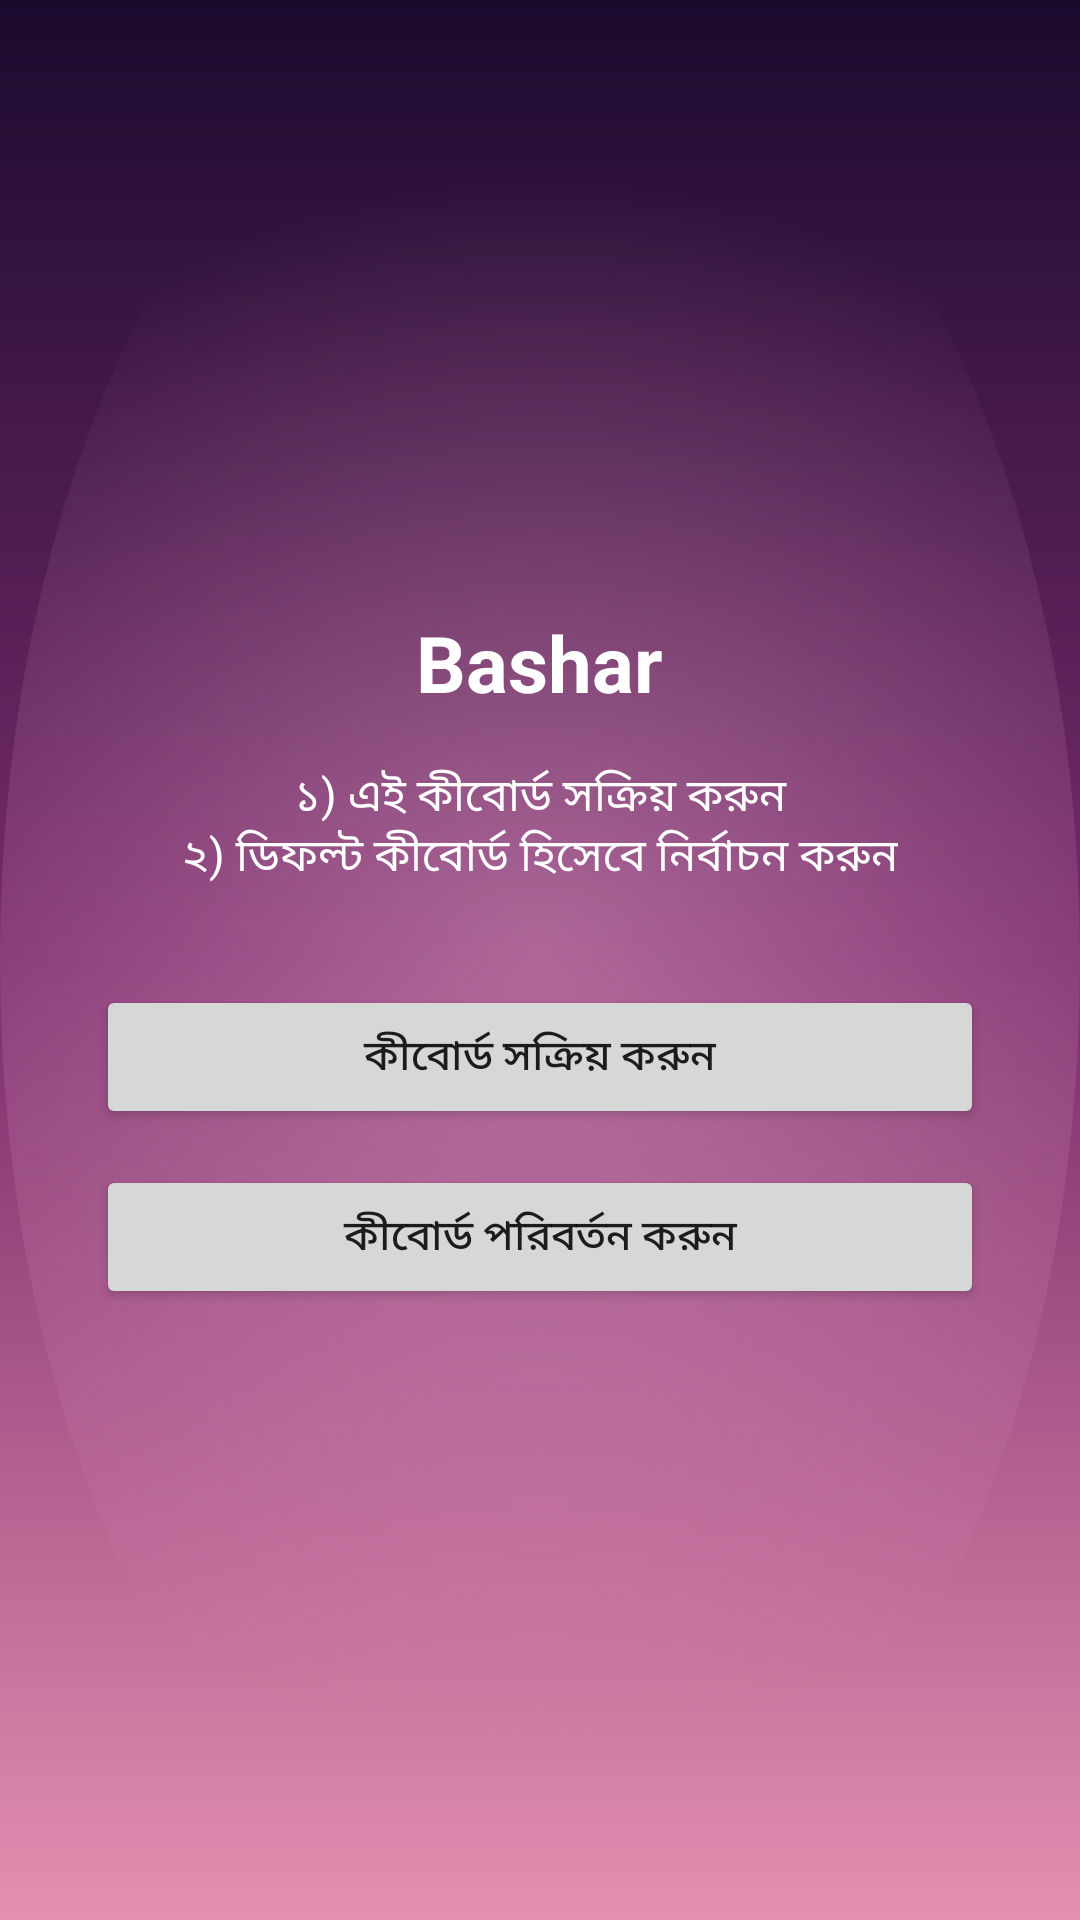

Produce the Android XML layout that renders to this screen, including the resource entries it uses.
<!-- AndroidManifest.xml: activity theme Theme.BanglaKeyboard -->
<!-- res/layout/activity_main.xml -->
<?xml version="1.0" encoding="utf-8"?>
<LinearLayout xmlns:android="http://schemas.android.com/apk/res/android"
    android:layout_width="match_parent"
    android:layout_height="match_parent"
    android:orientation="vertical"
    android:gravity="center"
    android:padding="32dp"
    android:background="@drawable/keyboard_background">

    <TextView
        android:layout_width="wrap_content"
        android:layout_height="wrap_content"
        android:text="@string/app_name"
        android:textColor="@color/white"
        android:textSize="26sp"
        android:textStyle="bold"
        android:layout_marginBottom="16dp" />

    <TextView
        android:layout_width="wrap_content"
        android:layout_height="wrap_content"
        android:text="@string/setup_instructions"
        android:textColor="@color/white"
        android:textSize="15sp"
        android:gravity="center"
        android:layout_marginBottom="32dp" />

    <Button
        android:id="@+id/btnEnableKeyboard"
        android:layout_width="match_parent"
        android:layout_height="wrap_content"
        android:text="@string/enable_keyboard"
        android:layout_marginBottom="12dp" />

    <Button
        android:id="@+id/btnSwitchKeyboard"
        android:layout_width="match_parent"
        android:layout_height="wrap_content"
        android:text="@string/switch_keyboard" />

</LinearLayout>
<!-- resources referenced by this layout -->
<resources>
  <color name="white">#FFFFFFFF</color>
  <!-- drawable keyboard_background (drawable) -->
  <?xml version="1.0" encoding="utf-8"?>
  <layer-list xmlns:android="http://schemas.android.com/apk/res/android">
      <item>
          <shape android:shape="rectangle">
              <gradient
                  android:type="linear"
                  android:angle="270"
                  android:startColor="#1A0A2E"
                  android:centerColor="#7A2C6B"
                  android:endColor="#E58FB0" />
          </shape>
      </item>
      <item>
          <shape android:shape="oval">
              <gradient
                  android:type="radial"
                  android:gradientRadius="260dp"
                  android:startColor="#66FFC0E0"
                  android:endColor="#00000000" />
          </shape>
      </item>
  </layer-list>
  <string name="app_name">Bashar</string>
  <string name="enable_keyboard">কীবোর্ড সক্রিয় করুন</string>
  <string name="setup_instructions">১) এই কীবোর্ড সক্রিয় করুন\n২) ডিফল্ট কীবোর্ড হিসেবে নির্বাচন করুন</string>
  <string name="switch_keyboard">কীবোর্ড পরিবর্তন করুন</string>
  <style name="Theme.BanglaKeyboard" parent="Theme.MaterialComponents.DayNight.NoActionBar">
          <item name="colorPrimary">@color/enter_blue</item>
          <item name="colorPrimaryDark">@color/nebula_top</item>
          <item name="android:windowBackground">@color/nebula_top</item>
      </style>
  <color name="enter_blue">#2F6BFF</color>
  <color name="nebula_top">#2B0B3A</color>
</resources>
